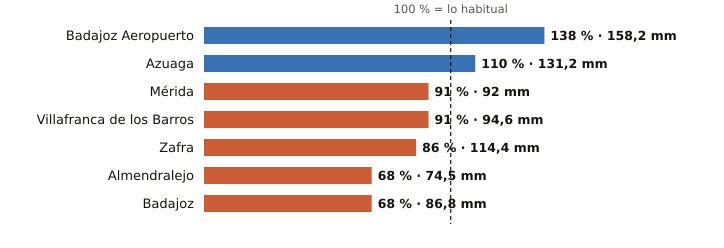

The table this chart was drawn from, first rows:
estacion, provincia, indicativo, mm_otono, referencia_mm, pct, periodo_referencia, hasta, hora
Badajoz Aeropuerto, Badajoz, 4452, 158.2, 115.0, 138, 1991-2020, 2026-11-13, 20
Azuaga, Badajoz, 5473X, 131.2, 119.5, 110, 2003-2025, 2026-11-13, 20
Mérida, Badajoz, 4410X, 92.0, 101.5, 91, 1991-2020, 2026-11-13, 20
Villafranca de los Barros, Badajoz, 4395X, 94.6, 104.1, 91, 2008-2025, 2026-11-13, 20
Zafra, Badajoz, 4427X, 114.4, 132.3, 86, 2003-2025, 2026-11-13, 20
Almendralejo, Badajoz, 4436Y, 74.5, 108.8, 68, 2009-2025, 2026-11-13, 20
Badajoz, Badajoz, 4478X, 86.8, 128.4, 68, 2002-2025, 2026-11-13, 20
